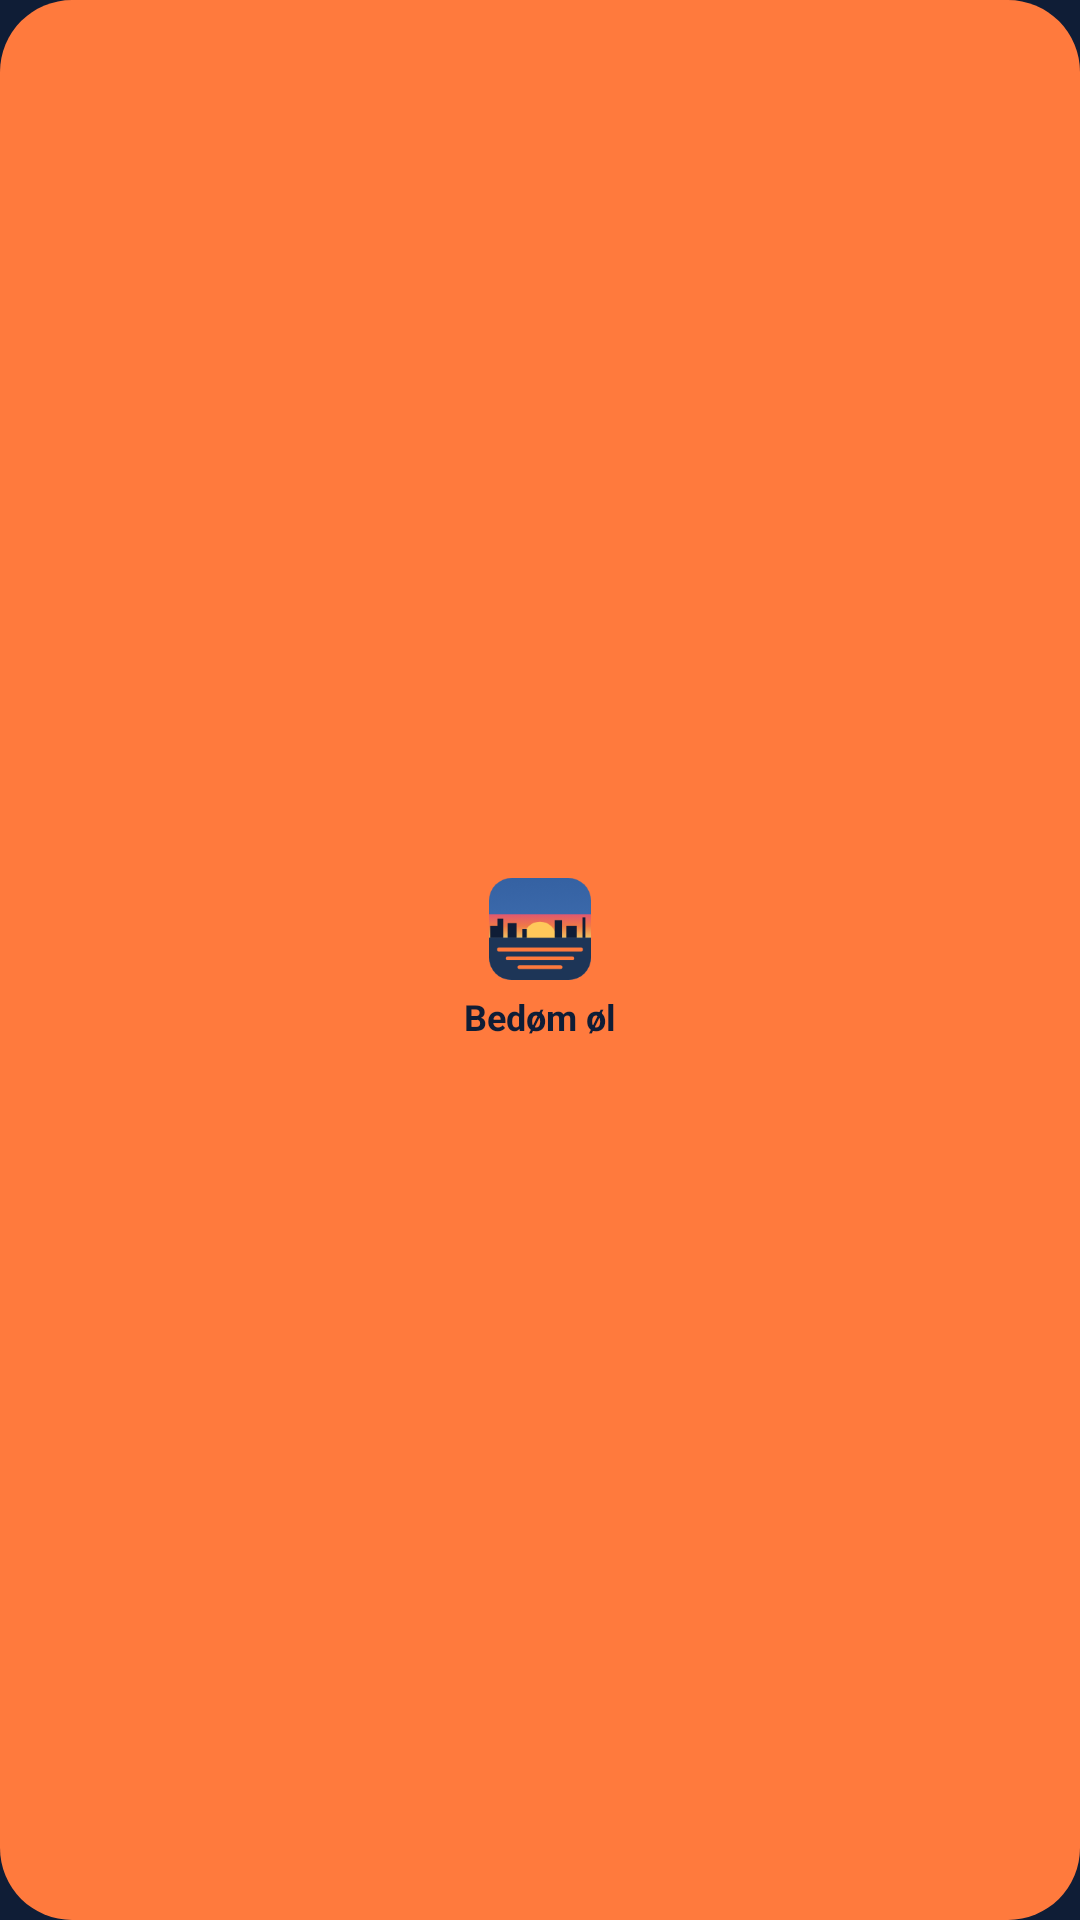

Produce the Android XML layout that renders to this screen, including the resource entries it uses.
<!-- AndroidManifest.xml: application theme OlratingTheme -->
<!-- res/layout/widget_quick.xml -->
<?xml version="1.0" encoding="utf-8"?>
<LinearLayout xmlns:android="http://schemas.android.com/apk/res/android"
    android:id="@+id/quick"
    android:layout_width="match_parent"
    android:layout_height="match_parent"
    android:orientation="vertical"
    android:gravity="center"
    android:padding="8dp"
    android:background="@drawable/widget_btn">
    <ImageView android:layout_width="34dp" android:layout_height="34dp" android:src="@mipmap/ic_launcher" android:contentDescription="ølrating" />
    <TextView android:layout_width="wrap_content" android:layout_height="wrap_content" android:layout_marginTop="4dp"
        android:text="@string/w_btn_rate_beer" android:textColor="#0F1D36" android:textSize="12sp" android:textStyle="bold" />
</LinearLayout>
<!-- resources referenced by this layout -->
<resources>
  <!-- drawable widget_btn (drawable) -->
  <?xml version="1.0" encoding="utf-8"?>
  <shape xmlns:android="http://schemas.android.com/apk/res/android" android:shape="rectangle">
      <solid android:color="#FF7A3D" />
      <corners android:radius="24dp" />
  </shape>
  <!-- mipmap ic_launcher: png bitmap (mipmap-hdpi, 2874 bytes) -->
  <string name="w_btn_rate_beer">Bedøm øl</string>
  <style name="OlratingTheme" parent="@android:style/Theme.Material.NoActionBar">
          <item name="android:windowBackground">@color/navy</item>
          <item name="android:statusBarColor">@color/navy</item>
          <item name="android:navigationBarColor">@color/navy</item>
          <item name="android:colorAccent">@color/sun</item>
      </style>
  <color name="navy">#0F1D36</color>
  <color name="sun">#FF7A3D</color>
</resources>
